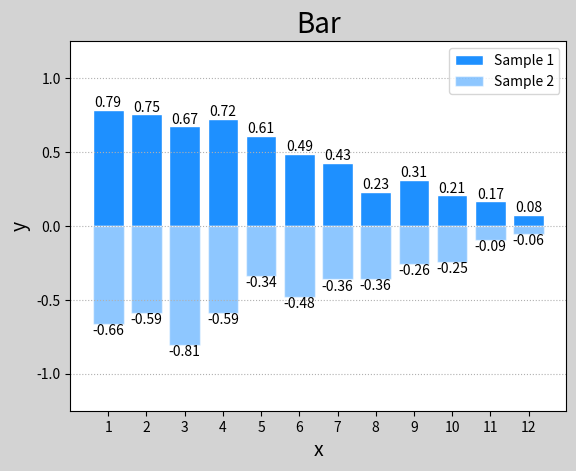

Recreate this plot in Python.
#柱状图
#mp.bar(水平坐标数组,高度数组,ec=边缘颜色,fc=填充颜色,label=标签文本,alpha=透明度)

#numpy.random.normal() 正态分布相关随机数

#numpy.random.uniform()
#例子:np.random.uniform(0.5, 1.0, n)  取从0.5到1.0内产生的n个随机数

import numpy as np
import matplotlib.pyplot as mp

n = 12

x = np.arange(n)#生成整数数组
y1 = (1 - x / n) * np.random.uniform(0.5, 1.0,n)
y2 = (1 - x / n) * np.random.uniform(0.5, 1.0,n)

mp.figure('Bar',facecolor='lightgray')
mp.title('Bar',fontsize=20)
mp.ylim(-1.25, 1.25)
mp.xlabel('x',fontsize=14)
mp.ylabel('y',fontsize=14)
mp.xticks(x, x + 1)  #12个数字
mp.tick_params(labelsize=10)
mp.grid(axis='y',linestyle = ':') #axis='y' 只有水平的网格线

for _x, _y in zip(x, y1):
    #取矩形条的位置和高度
    mp.text(_x, _y, '%.2f'%_y,ha='center',va='bottom')#显示文字
    #%.2f两位小数精度的浮点数来表示格式占位符 ；va='bottom' 块在水平底下

for _x, _y in zip(x, y2):
    # 取矩形条的位置和高度
    mp.text(_x, -_y, '-%.2f'%_y,ha='center',va='top')


mp.bar(x, y1, ec='white',fc='dodgerblue',label='Sample 1')
mp.bar(x, -y2, ec='white',fc='dodgerblue',label='Sample 2',alpha=0.5)

mp.legend()
mp.show()

